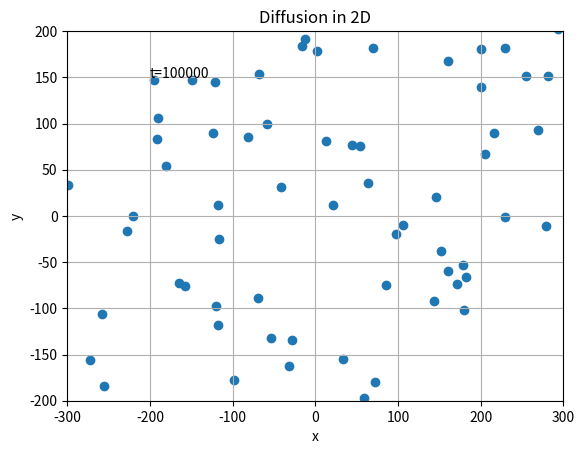

The matplotlib source for this figure:
# -*- coding: utf-8 -*-
from __future__ import division
import numpy as np
import matplotlib.pyplot as plt
from matplotlib import animation



class random_walk_2D (object):
     def __init__(self, steps,particle_num):
         self.step_num = steps
         self.particle_num = particle_num
         self.steps = np.linspace(0, steps, steps+1)
         self.x1 = np.zeros(steps)
         self.y1 = np.zeros(steps)
         self.p_x = np.zeros(particle_num) 
         self.p_y = np.zeros(particle_num)
         
     def calculate1 (self):
         for i in range(1,self.step_num):
             r = np.random.rand()
             if (r < 0.25):             
                 self.x1[i] = self.x1[i-1] + 1
                 self.y1[i] = self.y1[i-1]
             elif (0.25 <= r < 0.5):
                 self.x1[i] = self.x1[i-1] - 1
                 self.y1[i] = self.y1[i-1]
             elif (0.5 <= r < 0.75):
                 self.x1[i] = self.x1[i-1] 
                 self.y1[i] = self.y1[i-1] + 1
             else:
                 self.x1[i] = self.x1[i-1] 
                 self.y1[i] = self.y1[i-1] - 1
            
    
     def show_results1 (self):
         #plt.scatter(self.x1, self.y1)
         #plt.scatter(steps, x2,c='r')
         plt.plot(self.x1, self.y1,'y')
         plt.scatter(0, 0, s = 50, c = 'k')
         plt.xlim(-100,100)
         plt.ylim(-100,100)
         plt.grid(True)
         plt.xlabel('x')
         plt.ylabel('y')
         plt.title('Random walk in 2-dimension')
        
         plt.show()
         
     def calculate2 (self):
         for j in range(self.step_num):
             for i in range(self.particle_num):
                 r = np.random.rand()
                 if (r < 0.25):             
                     self.p_x[i] = self.p_x[i] + 1
                     self.p_y[i] = self.p_y[i]
                 elif (0.25 <= r < 0.5):
                     self.p_x[i] = self.p_x[i] - 1
                     self.p_y[i] = self.p_y[i]
                 elif (0.5 <= r < 0.75):
                     self.p_x[i] = self.p_x[i] 
                     self.p_y[i] = self.p_y[i] + 1
                 else:
                     self.p_x[i] = self.p_x[i] 
                     self.p_y[i] = self.p_y[i] - 1

     def show_results2 (self):
         plt.scatter(self.p_x, self.p_y)
         #plt.scatter(steps, x2,c='r')
         #plt.plot(self.x1, self.y1, 'r')
         #plt.scatter(0, 0, s = 50, c = 'r')
         plt.xlim(-300,300)
         plt.ylim(-200,200)
         plt.grid(True)
         plt.xlabel('x')
         plt.ylabel('y')
         plt.title('Diffusion in 2D')
         plt.annotate('t=%.0f'%self.step_num, xy=(-200, 150))
         
         plt.show()
         
     def show_results3(self):
         fig = plt.figure() 
         ax = plt.axes(xlim=(-20, 20), ylim=(-20, 20)) 
         line, = ax.plot([], [], '.') 
 
         def init(): 
             line.set_data([], []) 
             return line, 
             
         def animate(i): 
             x =i 
             y =i
             line.set_data(x, y) 
             return line, 
            
         animation.FuncAnimation(fig, animate, init_func=init, 
                            frames=200, interval=200, blit=True) 
            
         plt.show() 
         
a = random_walk_2D(100000, 100)
a.calculate1()
#a.show_results1()
a.calculate2()
a.show_results2()